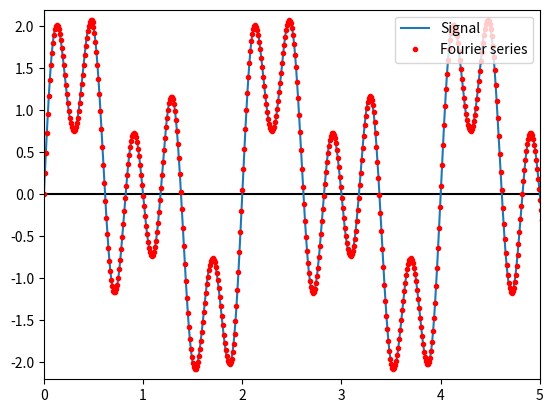

This chart was generated by the following Python code:
'''PUNTO 10
Construir un algoritmo que permita, dada una señal de entrada periódica cualquiera, calcular de
forma aproximada los n primeros coeficientes de su desarrollo en serie de Fourier. Debe hacerlo
implementando la ecuación de análisis en su forma polar, generando las senoides adecuadas con
la misma frecuencia demuestreo que la señal original.'''

import numpy as np
import matplotlib.pyplot as plt
import scipy.integrate as integrate

# Define "x" range.
x = np.linspace(0, 10, 1000)

# Define "T", i.e functions' period.
T = 2
L = T / 2

# "f(x)" function definition.
def f(x): 
    return np.sin((np.pi) * x) + np.sin((2 * np.pi) * x) + np.sin((5 * np.pi) * x)

# "a" coefficient calculation.
def a(n, L):
    return (1 / L) * integrate.quad(lambda x: f(x) * (np.cos((n * np.pi * x) / L)), -L, L)[0]

# "b" coefficient calculation.
def b(n, L):
    return (1 / L) * integrate.quad(lambda x: f(x) * (np.sin((n * np.pi * x) / L)), -L, L)[0]

# Fourier series.   
def Sf(x, L, n = 10):
    a0 = a(0, L)
    sum = np.zeros(np.size(x))
    for i in np.arange(1, n + 1):
        sum += ((a(i, L) * np.cos((i * np.pi * x) / L)) + (b(i, L) * np.sin((i * np.pi * x) / L)))
    return (a0 / 2) + sum

# x axis.
plt.plot(x, np.zeros(np.size(x)), color = 'black')

# y axis.
plt.plot(np.zeros(np.size(x)), x, color = 'black')

# Original signal.
plt.plot(x, f(x), linewidth = 1.5, label = 'Signal')

# Approximation signal (Fourier series coefficients).
plt.plot(x, Sf(x, L), '.', color = 'red', linewidth = 1.5, label = 'Fourier series')

# Specify x and y axes limits.
plt.xlim([0, 5])
plt.ylim([-2.2, 2.2])

plt.legend(loc = 'upper right', fontsize = '10')

plt.show()

#python3 TP4-Punto10.py